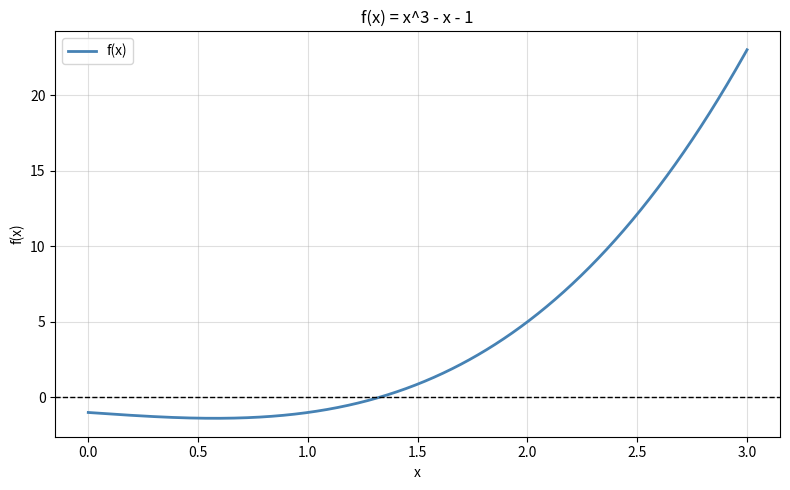
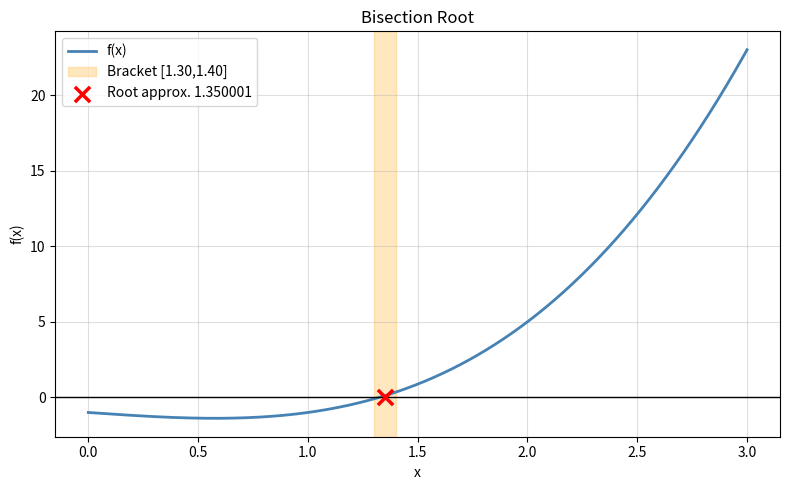

The matplotlib source for these figures, in order:
"""
=============================================================================
  EXAM-DAY CHEATSHEET - CSE-402 Online Lab Assignment 1
=============================================================================

HOW TO USE THIS FILE IN THE EXAM:
  1. Read the question and identify which method to use.
  2. Find the function template below and copy it.
  3. Replace f(x), df(x), xl, xu, x0 with the exam values.
  4. Run. Print table. Done.

COMMON TRICK: If the exam says "plot the graph first", always do that.
Teachers mark on graph quality! Use the plot templates at the bottom.
=============================================================================
"""

import math
import numpy as np
import matplotlib.pyplot as plt


# ═════════════════════════════════════════════════════════════════════════════
# ① DEFINE YOUR FUNCTION HERE - change this for every question!
# ═════════════════════════════════════════════════════════════════════════════

def f(x):
    # EXAMPLES - uncomment the one that matches your exam:
    return x**3 - x - 1                              # x^3 - x - 1 = 0
    # return 0.6*math.log(x+1) - 1.0*math.sin(1.7*x) - 0.08*x**2 - 0.08
    # return math.pi*x**2*(3*4 - x)/3 - 5            # dipstick: r=4, V=5
    # return 2*x**3 - 11.7*x**2 + 17.7*x - 5         # Chapra polynomial
    # return 1e-12*(math.exp(x/(1.8*0.02585))-1)+x/500 - 0.0002  # diode

def df(x):
    # Derivative of f (needed ONLY for Newton-Raphson)
    return 3*x**2 - 1                                 # derivative of x^3-x-1
    # return 0.6/(x+1) - 1.0*1.7*math.cos(1.7*x) - 0.16*x
    # return math.pi*(8*x - x**2)                     # derivative of dipstick
    # return 6*x**2 - 23.4*x + 17.7
    # return 1e-12/(1.8*0.02585)*math.exp(x/(1.8*0.02585)) + 1/500


# ═════════════════════════════════════════════════════════════════════════════
# ② QUICK SCAN - find sign-change intervals (always run this first!)
# ═════════════════════════════════════════════════════════════════════════════

def scan_for_roots(a, b, step=0.1):
    """Scan [a,b] with step size. Print all brackets where f changes sign."""
    xs = np.arange(a, b, step)
    intervals = []
    for i in range(len(xs) - 1):
        x1, x2 = xs[i], xs[i+1]
        if f(x1) * f(x2) < 0:
            intervals.append((round(x1, 6), round(x2, 6)))
    print(f"Sign-change intervals: {intervals}")
    return intervals


# ═════════════════════════════════════════════════════════════════════════════
# ③ BISECTION METHOD
# ═════════════════════════════════════════════════════════════════════════════

def bisection(xl, xu, tol=0.0001, max_iter=200):
    """
    FORMULA:  xr = (xl + xu) / 2
    STOP:     ea = |xr_new - xr_old| / |xr_new| x 100 <= tol
    UPDATE:   f(xl)*f(xr) < 0 → xu=xr,  else → xl=xr
    """
    print(f"\n{'─'*68}")
    print(f"{'BISECTION METHOD':^68}")
    print(f"{'─'*68}")
    print(f"{'Iter':<5} {'xl':>12} {'xu':>12} {'xr':>12} {'ea(%)':>12} {'f(xr)':>12}")
    print(f"{'─'*68}")

    xr_old = None
    for i in range(1, max_iter+1):
        xr  = (xl + xu) / 2.0          # ← BISECTION FORMULA
        fxr = f(xr)
        
        # Safe error calculation near zero
        if xr_old is None:
            ea = 100.0
        elif abs(xr) < 1e-12:
            ea = abs(xr - xr_old)*100.0
        else:
            ea = abs((xr - xr_old)/xr)*100.0
            
        ea_str = f"{ea:.6f}" if xr_old else "---"
        print(f"{i:<5} {xl:>12.6f} {xu:>12.6f} {xr:>12.6f} {ea_str:>12} {fxr:>12.8f}")
        if xr_old and ea <= tol: break
        xl, xu = (xl, xr) if f(xl)*fxr > 0 else (xr, xu)
        xr_old = xr

    print(f"{'─'*68}")
    print(f"  ROOT approx. {xr:.8f}   ea = {ea:.6f}%   Iter = {i}")
    return xr


# ═════════════════════════════════════════════════════════════════════════════
# ④ FALSE POSITION (REGULA FALSI) METHOD
# ═════════════════════════════════════════════════════════════════════════════

def false_position(xl, xu, tol=0.0001, max_iter=500):
    """
    FORMULA:  xr = xu - f(xu)*(xl - xu) / (f(xl) - f(xu))
    STOP:     ea <= tol  (same as bisection)
    """
    print(f"\n{'─'*68}")
    print(f"{'FALSE POSITION (REGULA FALSI)':^68}")
    print(f"{'─'*68}")
    print(f"{'Iter':<5} {'xl':>12} {'xu':>12} {'xr':>12} {'ea(%)':>12} {'f(xr)':>12}")
    print(f"{'─'*68}")

    xr_old = None
    for i in range(1, max_iter+1):
        fl, fu = f(xl), f(xu)
        xr  = xu - fu*(xl-xu)/(fl-fu)  # ← FALSE POSITION FORMULA
        fxr = f(xr)
        
        # Safe error calculation near zero
        if xr_old is None:
            ea = 100.0
        elif abs(xr) < 1e-12:
            ea = abs(xr - xr_old)*100.0
        else:
            ea = abs((xr - xr_old)/xr)*100.0
            
        ea_str = f"{ea:.6f}" if xr_old else "---"
        print(f"{i:<5} {xl:>12.6f} {xu:>12.6f} {xr:>12.6f} {ea_str:>12} {fxr:>12.8f}")
        if xr_old and ea <= tol: break
        xl, xu = (xl, xr) if f(xl)*fxr > 0 else (xr, xu)
        xr_old = xr

    print(f"{'─'*68}")
    print(f"  ROOT approx. {xr:.8f}   ea = {ea:.6f}%   Iter = {i}")
    return xr


# ═════════════════════════════════════════════════════════════════════════════
# ④b FALSE POSITION WITH ILLINOIS MODIFICATION (BREAKS STAGNATION)
# ═════════════════════════════════════════════════════════════════════════════

def false_position_illinois(xl, xu, tol=0.0001, max_iter=500):
    """
    Illinois method to solve stagnation problem on concave/convex functions.
    If boundary stagnates, inactive bound function value is halved.
    """
    print(f"\n{'─'*68}")
    print(f"{'FALSE POSITION (ILLINOIS)':^68}")
    print(f"{'─'*68}")
    print(f"{'Iter':<5} {'xl':>12} {'xu':>12} {'xr':>12} {'ea(%)':>12} {'f(xr)':>12}")
    print(f"{'─'*68}")

    fl = f(xl)
    fu = f(xu)
    xr_old = None
    
    for i in range(1, max_iter+1):
        xr  = xu - fu*(xl-xu)/(fl-fu)
        fxr = f(xr)
        
        if xr_old is None:
            ea = 100.0
        elif abs(xr) < 1e-12:
            ea = abs(xr - xr_old)*100.0
        else:
            ea = abs((xr - xr_old)/xr)*100.0
            
        ea_str = f"{ea:.6f}" if xr_old else "---"
        print(f"{i:<5} {xl:>12.6f} {xu:>12.6f} {xr:>12.6f} {ea_str:>12} {fxr:>12.8f}")
        if xr_old and ea <= tol: break
        
        if fl * fxr < 0:
            xu = xr; fu = fxr
            fl = fl / 2.0  # Halve the weight of stagnant bound xl
        else:
            xl = xr; fl = fxr
            fu = fu / 2.0  # Halve the weight of stagnant bound xu
        xr_old = xr

    print(f"{'─'*68}")
    print(f"  ROOT approx. {xr:.8f}   ea = {ea:.6f}%   Iter = {i}")
    return xr


# ═════════════════════════════════════════════════════════════════════════════
# ⑤ NEWTON-RAPHSON METHOD (WITH MULTIPLICITY m & LOOP DETECTION)
# ═════════════════════════════════════════════════════════════════════════════

def newton_raphson(x0, m=1, tol=0.0001, max_iter=100):
    """
    FORMULA:  x_{i+1} = x_i - m * f(x_i) / f'(x_i)
    STOP:     ea <= tol
    WARNING:  Includes cycle detection trap and safe denominator checks.
    """
    print(f"\n{'─'*80}")
    print(f"{'NEWTON-RAPHSON METHOD (m=' + str(m) + ')':^80}")
    print(f"{'─'*80}")
    print(f"{'Iter':<5} {'x_i':>12} {'f(x_i)':>14} {'f_prime(x_i)':>14} {'x_i+1':>14} {'ea(%)':>12}")
    print(f"{'─'*80}")

    xi = float(x0)
    history = [xi]
    ea = 100.0
    
    for i in range(1, max_iter+1):
        fxi  = f(xi)
        dfxi = df(xi)
        if abs(dfxi) < 1e-12:
            print(f"  [CRITICAL] f'(x) \u2248 0 at x={xi:.6f}. Division by zero!"); break
            
        xi1 = xi - m * (fxi/dfxi)            # ← NEWTON-RAPHSON FORMULA
        
        # Safe approximate relative error
        if abs(xi1) < 1e-12:
            ea = abs(xi1 - xi)*100.0
        else:
            ea = abs((xi1-xi)/xi1)*100.0
            
        print(f"{i:<5} {xi:>12.6f} {fxi:>14.8f} {dfxi:>14.8f} {xi1:>14.8f} {ea:>12.6f}")
        
        # Ping-pong / oscillation check
        for past_x in history[:-1]:
            if abs(xi1 - past_x) < 1e-6:
                print(f"\n  [WARNING] [WARNING] Infinite oscillation cycle detected! (Jumping back to {xi1:.4f})")
                print("  Fix: Choose a starting guess closer to the true sign-change bracket.")
                return xi1
                
        if ea <= tol: xi = xi1; break
        history.append(xi1)
        xi = xi1

    print(f"{'─'*80}")
    print(f"  ROOT approx. {xi:.8f}   ea = {ea:.6f}%   Iter = {i}")
    return xi


# ═════════════════════════════════════════════════════════════════════════════
# ⑥ BAIRSTOW'S METHOD (Polynomial roots - all at once)
# ═════════════════════════════════════════════════════════════════════════════

def bairstow_all_roots(coeffs, r0=1.0, s0=1.0, tol=0.001, max_iter=100):
    """
    Finds ALL roots of a polynomial (coefficients highest power FIRST).
    e.g. x^4 - 5x^3 + 7x^2 - 5x + 6  →  coeffs=[1,-5,7,-5,6]

    TABLE FORMAT: iter  r  s  Δr  Δs  ea(r)%  ea(s)%
    STOP: both ea(r) <= tol AND ea(s) <= tol
    """
    import cmath

    def synth_div(a, r, s):
        n = len(a) - 1
        b = [0.0] * (n+1)
        b[0] = a[0]
        b[1] = a[1] + r*b[0]
        for i in range(2, n+1):
            b[i] = a[i] + r*b[i-1] + s*b[i-2]
        return b

    a     = [float(c) for c in coeffs]
    roots = []

    while len(a) - 1 >= 3:
        n = len(a) - 1
        r, s = float(r0), float(s0)
        print(f"\n  Finding quadratic factor for degree-{n} polynomial:")
        print(f"  {'iter':<5} {'r':>12} {'s':>12} {'Δr':>10} {'Δs':>10} {'ea_r%':>10} {'ea_s%':>10}")
        print(f"  {'─'*65}")

        for it in range(1, max_iter+1):
            b = synth_div(a, r, s)
            b_short = b[:n]
            c = synth_div(b_short, r, s)
            cn2, cn3, cn1 = c[n-2], (c[n-3] if n>=3 else 0.0), c[n-1]
            bn1, bn = b[n-1], b[n]
            det = cn2*cn2 - cn3*cn1
            if abs(det) < 1e-14: r+=0.5; s+=0.5; continue
            dr = (-bn1*cn2 + bn*cn3) / det
            ds = (-bn*cn2  + bn1*cn1) / det
            r += dr;  s += ds
            ea_r = abs(dr/r)*100 if r!=0 else 1e9
            ea_s = abs(ds/s)*100 if s!=0 else 1e9
            print(f"  {it:<5} {r:>12.6f} {s:>12.6f} {dr:>10.6f} {ds:>10.6f} {ea_r:>10.4f} {ea_s:>10.4f}")
            if ea_r <= tol and ea_s <= tol: break

        disc = r*r + 4*s
        r1 = (r + cmath.sqrt(disc))/2;  r2 = (r - cmath.sqrt(disc))/2
        roots.extend([r1, r2])
        print(f"\n  → Roots of x^2-({r:.5f})x-({s:.5f}): {r1},  {r2}")
        b_final = synth_div(a, r, s)
        a = b_final[:n-1]

    if len(a)-1 == 2:
        a0,a1,a2 = a; disc = a1*a1-4*a0*a2
        sq = cmath.sqrt(disc)
        roots.extend([(-a1+sq)/(2*a0), (-a1-sq)/(2*a0)])
    elif len(a)-1 == 1:
        roots.append(-a[1]/a[0])

    # clean up tiny imaginary parts
    cleaned = [float(rt.real) if abs(rt.imag)<1e-9 else rt for rt in roots]
    print(f"\n  ALL ROOTS: {cleaned}")
    return cleaned


# ═════════════════════════════════════════════════════════════════════════════
# ⑦ PLOTTING TEMPLATES - COPY AND ADAPT
# ═════════════════════════════════════════════════════════════════════════════

def plot_standard(f_np, a, b, title='f(x)', fname='graph.png'):
    """Standard plot: function + zero line + grid. Most common exam format."""
    x = np.linspace(a, b, 1000)
    y = f_np(x)
    plt.figure(figsize=(8, 5))
    plt.plot(x, y, color='steelblue', linewidth=2, label='f(x)')
    plt.axhline(0, color='black', linewidth=1, linestyle='--')
    plt.xlabel('x'); plt.ylabel('f(x)'); plt.title(title)
    plt.grid(alpha=0.4); plt.legend(); plt.tight_layout()
    plt.savefig(fname, dpi=150); plt.show()

def plot_logscale(f_np, a, b, title='f(x) log scale', fname='graph_log.png'):
    """Log-scale plot: use when x spans many orders of magnitude."""
    x = np.logspace(np.log10(a), np.log10(b), 1000)
    y = f_np(x)
    plt.figure(figsize=(8, 5))
    plt.plot(x, y, color='royalblue', linewidth=2, label='f(x)')
    plt.axhline(0, color='red', linewidth=1, linestyle='--')
    plt.xscale('log')
    plt.xlabel('x (log scale)'); plt.ylabel('f(x)'); plt.title(title)
    plt.grid(True, which='both', alpha=0.4); plt.legend(); plt.tight_layout()
    plt.savefig(fname, dpi=150); plt.show()

def plot_with_root(f_np, a, b, root, xl=None, xu=None, title='Root Found', fname='graph_root.png'):
    """Plot function, optional bracket shading, and mark the root."""
    x = np.linspace(a, b, 1000)
    y = f_np(x)
    plt.figure(figsize=(8, 5))
    plt.plot(x, y, color='steelblue', linewidth=2, label='f(x)')
    plt.axhline(0, color='black', linewidth=1)
    if xl is not None and xu is not None:
        plt.axvspan(xl, xu, color='orange', alpha=0.25, label=f'Bracket [{xl:.2f},{xu:.2f}]')
    plt.scatter([root], [0], color='red', s=120, marker='x',
                linewidths=2.5, zorder=5, label=f'Root approx. {root:.6f}')
    plt.xlabel('x'); plt.ylabel('f(x)'); plt.title(title)
    plt.grid(alpha=0.4); plt.legend(); plt.tight_layout()
    plt.savefig(fname, dpi=150); plt.show()


# ═════════════════════════════════════════════════════════════════════════════
# ⑧ QUICK REFERENCE - ERROR FORMULAS (print in exam if asked)
# ═════════════════════════════════════════════════════════════════════════════

def error_reference():
    print("""
    ┌─────────────────────────────────────────────────────────────────┐
    │               ERROR FORMULA REFERENCE CARD                      │
    ├─────────────────────────────────────────────────────────────────┤
    │  True Error:         E_t  = true - approx                       │
    │  True Rel. Error:    epsilon_t% = |true-approx|/|true| x 100         │
    │  Approx Rel. Error:  ea% = |x_new-x_old|/|x_new| x 100       │
    │  Scarborough (n SF): es% = 0.5 x 10^(2-n) %                   │
    │                                                                  │
    │  Bisection formula:      xr = (xl + xu) / 2                     │
    │  False Position formula: xr = xu - f(xu)*(xl-xu)/(f(xl)-f(xu)) │
    │  Newton-Raphson formula: x_{i+1} = x_i - f(x_i)/f'(x_i)       │
    └─────────────────────────────────────────────────────────────────┘
    """)


# ═════════════════════════════════════════════════════════════════════════════
# MAIN - uncomment the method you need in the exam
# ═════════════════════════════════════════════════════════════════════════════

if __name__ == '__main__':
    error_reference()

    # ── STEP 1: Always plot the function first ─────────────────────────────────
    f_np = lambda x: x**3 - x - 1   # numpy version (vectorized)
    plot_standard(f_np, a=0, b=3, title='f(x) = x^3 - x - 1', fname='exam_graph.png')

    # ── STEP 2: Find intervals ─────────────────────────────────────────────────
    intervals = scan_for_roots(0, 3, step=0.1)

    # ── STEP 3: Solve with the required method ─────────────────────────────────
    if intervals:
        xl, xu = intervals[0]

        # Bisection:
        root_bi = bisection(xl, xu, tol=0.0001)
        plot_with_root(f_np, 0, 3, root=root_bi, xl=xl, xu=xu,
                       title='Bisection Root', fname='exam_bisect.png')

        # False Position:
        root_fp = false_position(xl, xu, tol=0.0001)

        # Newton-Raphson (needs x0 and df):
        root_nr = newton_raphson(x0=1.5, tol=0.0001)

    # Bairstow (polynomial only):
    # coeffs = [1, -6, 11, -6]   # x^3 - 6x^2 + 11x - 6
    # bairstow_all_roots(coeffs, r0=1.0, s0=1.0, tol=0.001)
